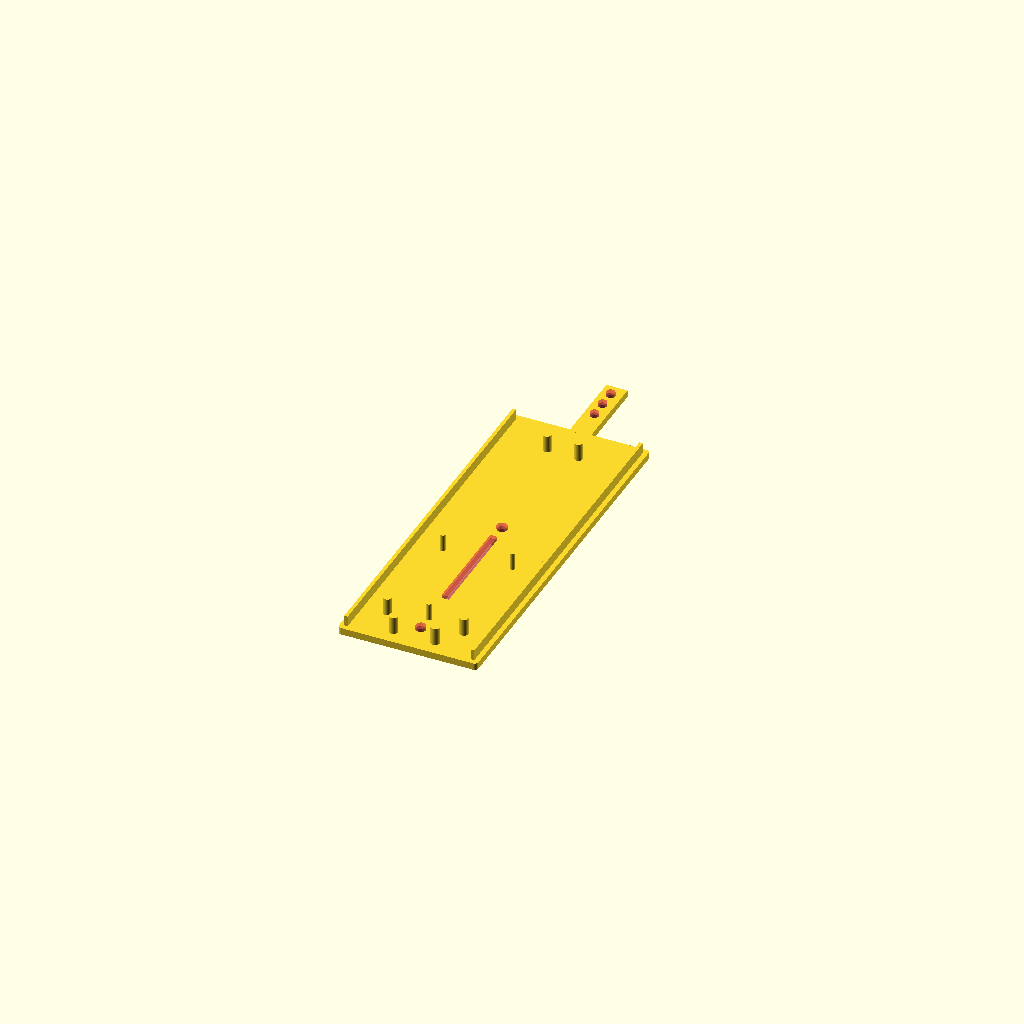
Cell 1 — every parameter at its default value.
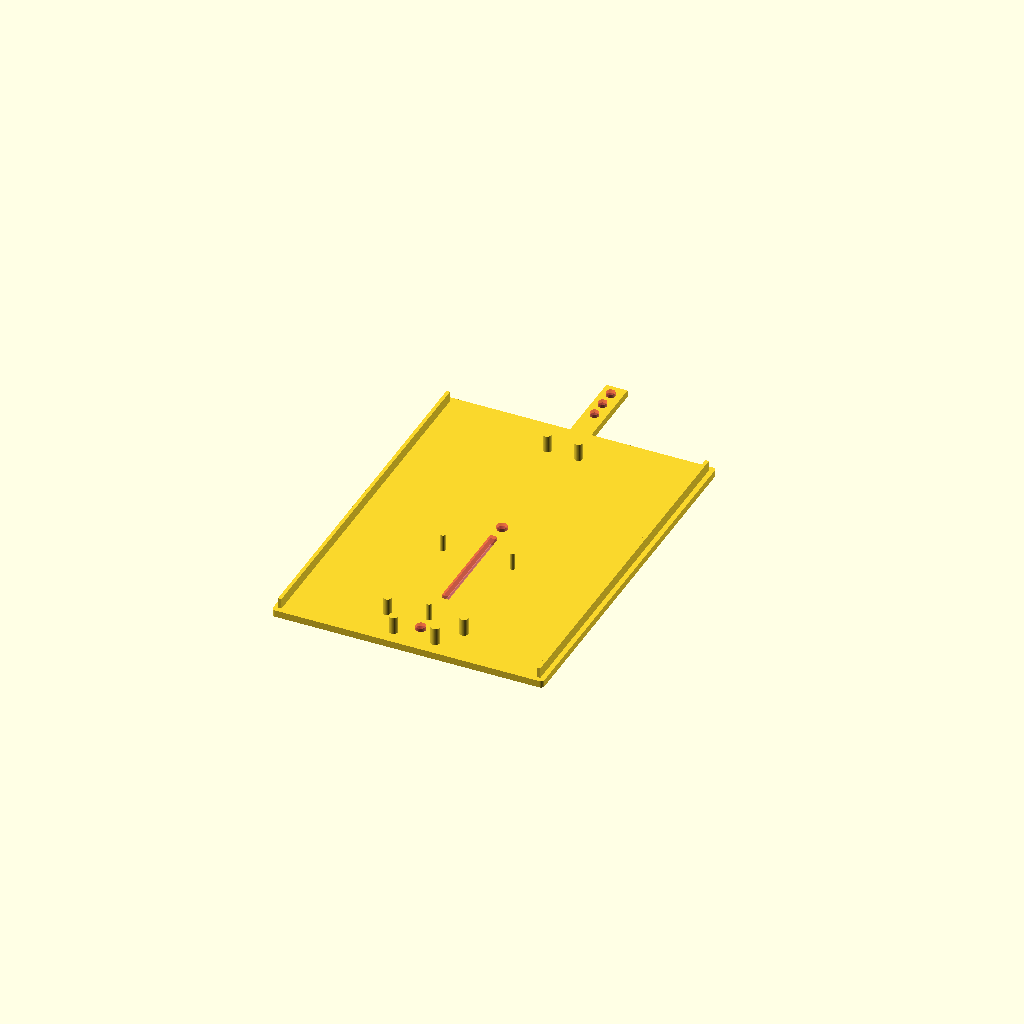
Cell 2: BOX_W = 76 (everything else at default).
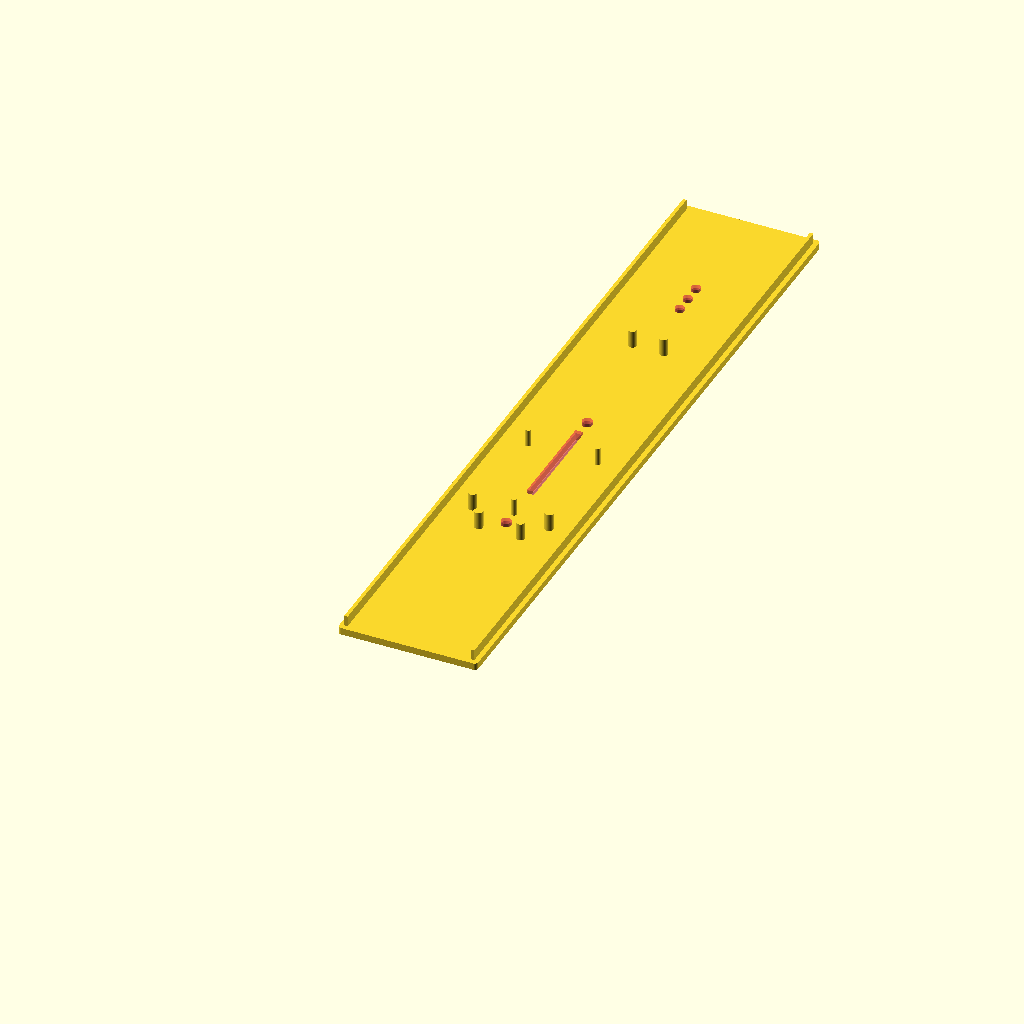
Cell 3: BOX_L = 210 (everything else at default).
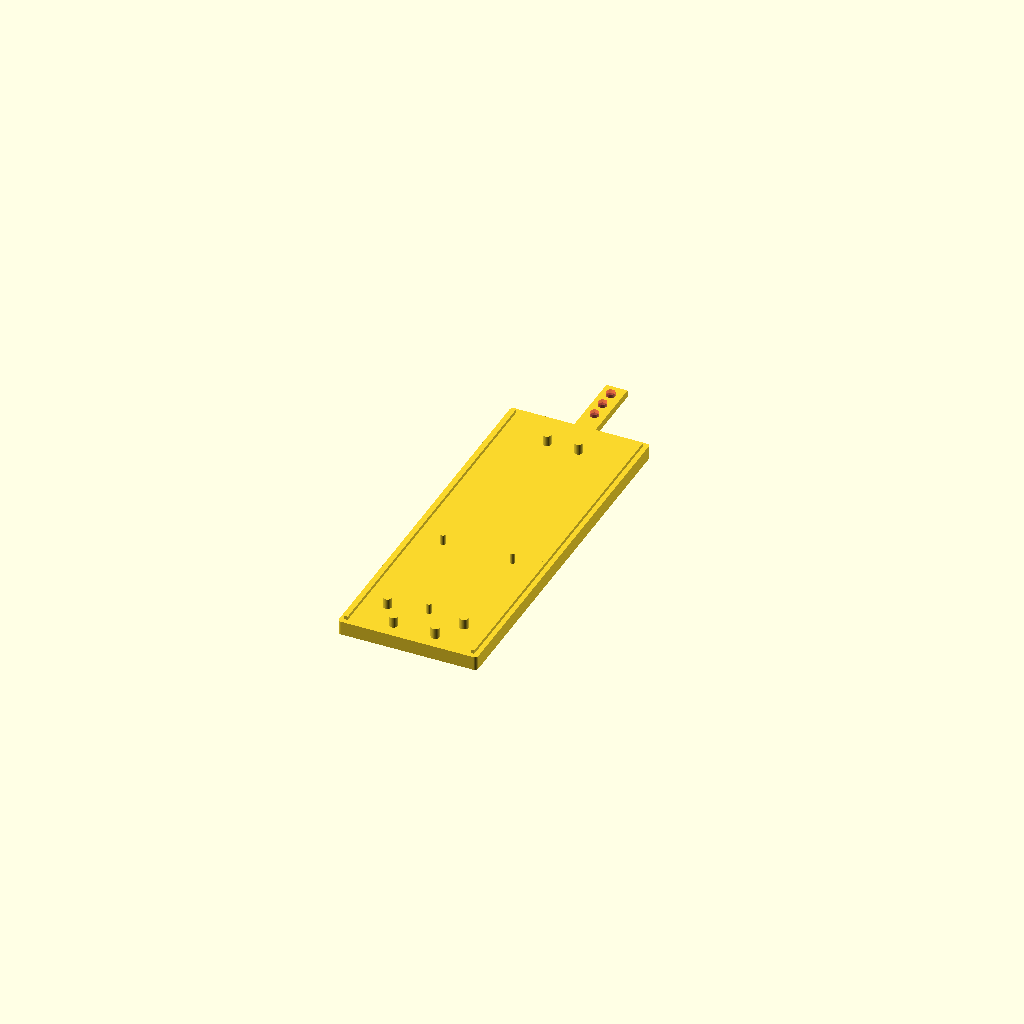
Cell 4: BOX_H = 4 (everything else at default).
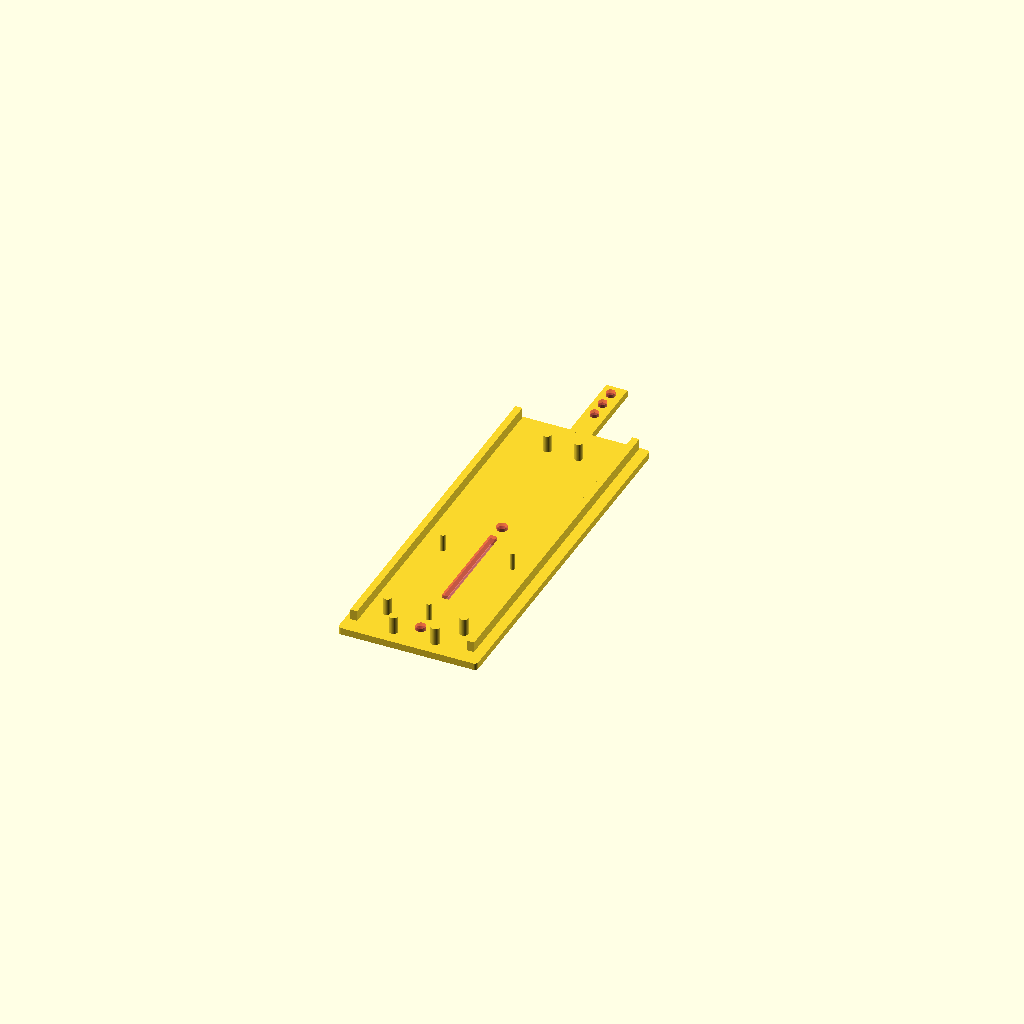
Cell 5 — WALL set to 2, the other parameters unchanged.
One fixed orthographic camera (rotation 55°, 0°, 25°; colour scheme Cornfield) for every cell.
OpenSCAD source file acoustic_sensor_3d/Bee Mic and Sensor/1. BeeMicSensorBase_105x38x2.scad:
$fn=75;

BOX_W = 38;
BOX_L = 105;
BOX_H = 2.0;

CORNER_RADIUS = 1.0;

WALL = 1.0;

SENSOR_MOUNT_OFFSET = 10;
MIC_MOUNT_OFFSET = 100;
CABLE_GUIDE_OFFSET = 42;

VENT_OFFSET = 2.5;
VENT_L = 16.5;
VENT_R = -18.5;

module roundedRectangle(width, length, radius) {
    offset(r=radius) square([width, length], center=true);
}

// Main Box Shape
module mainBox() {
    linear_extrude(BOX_H)
    roundedRectangle(BOX_W, BOX_L, CORNER_RADIUS);
}

// Lid Rails
module lidRails() {
    translate([BOX_W/-2+WALL-0.6, BOX_L/-2+0.6, WALL+1]) 
    cube([WALL, BOX_L-(WALL*2)+0.9, 3]);
        
    translate([(BOX_W/2)-(WALL*1.8)+0.6, BOX_L/-2+0.6, WALL+1]) 
    cube([WALL,BOX_L-(WALL*2)+0.9,3]);
}

// Mic Channel Cover
module micChannelCover() {
    translate([0,-52.8, 1.0])
    rotate([90,0,0])
    linear_extrude(23.0) square([6.1,2], center=true);
}

// Mounting Studs
module mountingStuds() {
    // Mic Mounting Studs
    translate([0, MIC_MOUNT_OFFSET, 0.0])
    union() {
        translate([-4.5, -142.5, 0]) cylinder(h=7, d=2.3); 
        translate([4.5, -142.5, 0]) cylinder(h=7, d=2.3); 
    }
    
    // Sensor Mounting Studs and Cable Runs
    union() {
        // sensor mounts
        translate([-10, SENSOR_MOUNT_OFFSET-0, 0]) cylinder(h=7, d=1.5); 
        translate([0, SENSOR_MOUNT_OFFSET+30, 0]) cylinder(h=7, d=1.5); 
        translate([10, SENSOR_MOUNT_OFFSET-0, 0]) cylinder(h=7, d=1.5); 
        // cable guides
        translate([-11, CABLE_GUIDE_OFFSET-0, 0]) cylinder(h=7, d=2.5);
        translate([11, CABLE_GUIDE_OFFSET-0, 0]) cylinder(h=7, d=2.5);
        translate([-6, CABLE_GUIDE_OFFSET+7, 0]) cylinder(h=7, d=2.5);
        translate([6, CABLE_GUIDE_OFFSET+7, 0]) cylinder(h=7, d=2.5); 
    }
}

// Cutouts
module cutouts() {
    // Center Vent
    translate([-1.0, 0,-1])
    rotate([90,0,90])
    #cube([30, 4, 2]);

    // Mic Vents
    for(pos = [-62, -67, -72])
        translate([0.0, pos, -1]) #cylinder(h=4, d=2.5); 

    // Screw Holes
    for(pos = [-5, 45])
        translate([0.0, pos, -1]) #cylinder(h=4, d=2.9);
}

// Combine all modules
rotate([180, 180, 0]) {
    translate([0, -BOX_L/2, 0]) {
        difference() {
            union() {
                mainBox();
                lidRails();
                micChannelCover();
                mountingStuds();
            }
            cutouts();
        }
    }
}
Parameter table extracted from the source (name, type, default, range or options):
BOX_W: number, default 38
BOX_L: number, default 105
BOX_H: number, default 2
CORNER_RADIUS: number, default 1
WALL: number, default 1
SENSOR_MOUNT_OFFSET: number, default 10
MIC_MOUNT_OFFSET: number, default 100
CABLE_GUIDE_OFFSET: number, default 42
VENT_OFFSET: number, default 2.5
VENT_L: number, default 16.5
VENT_R: number, default -18.5
